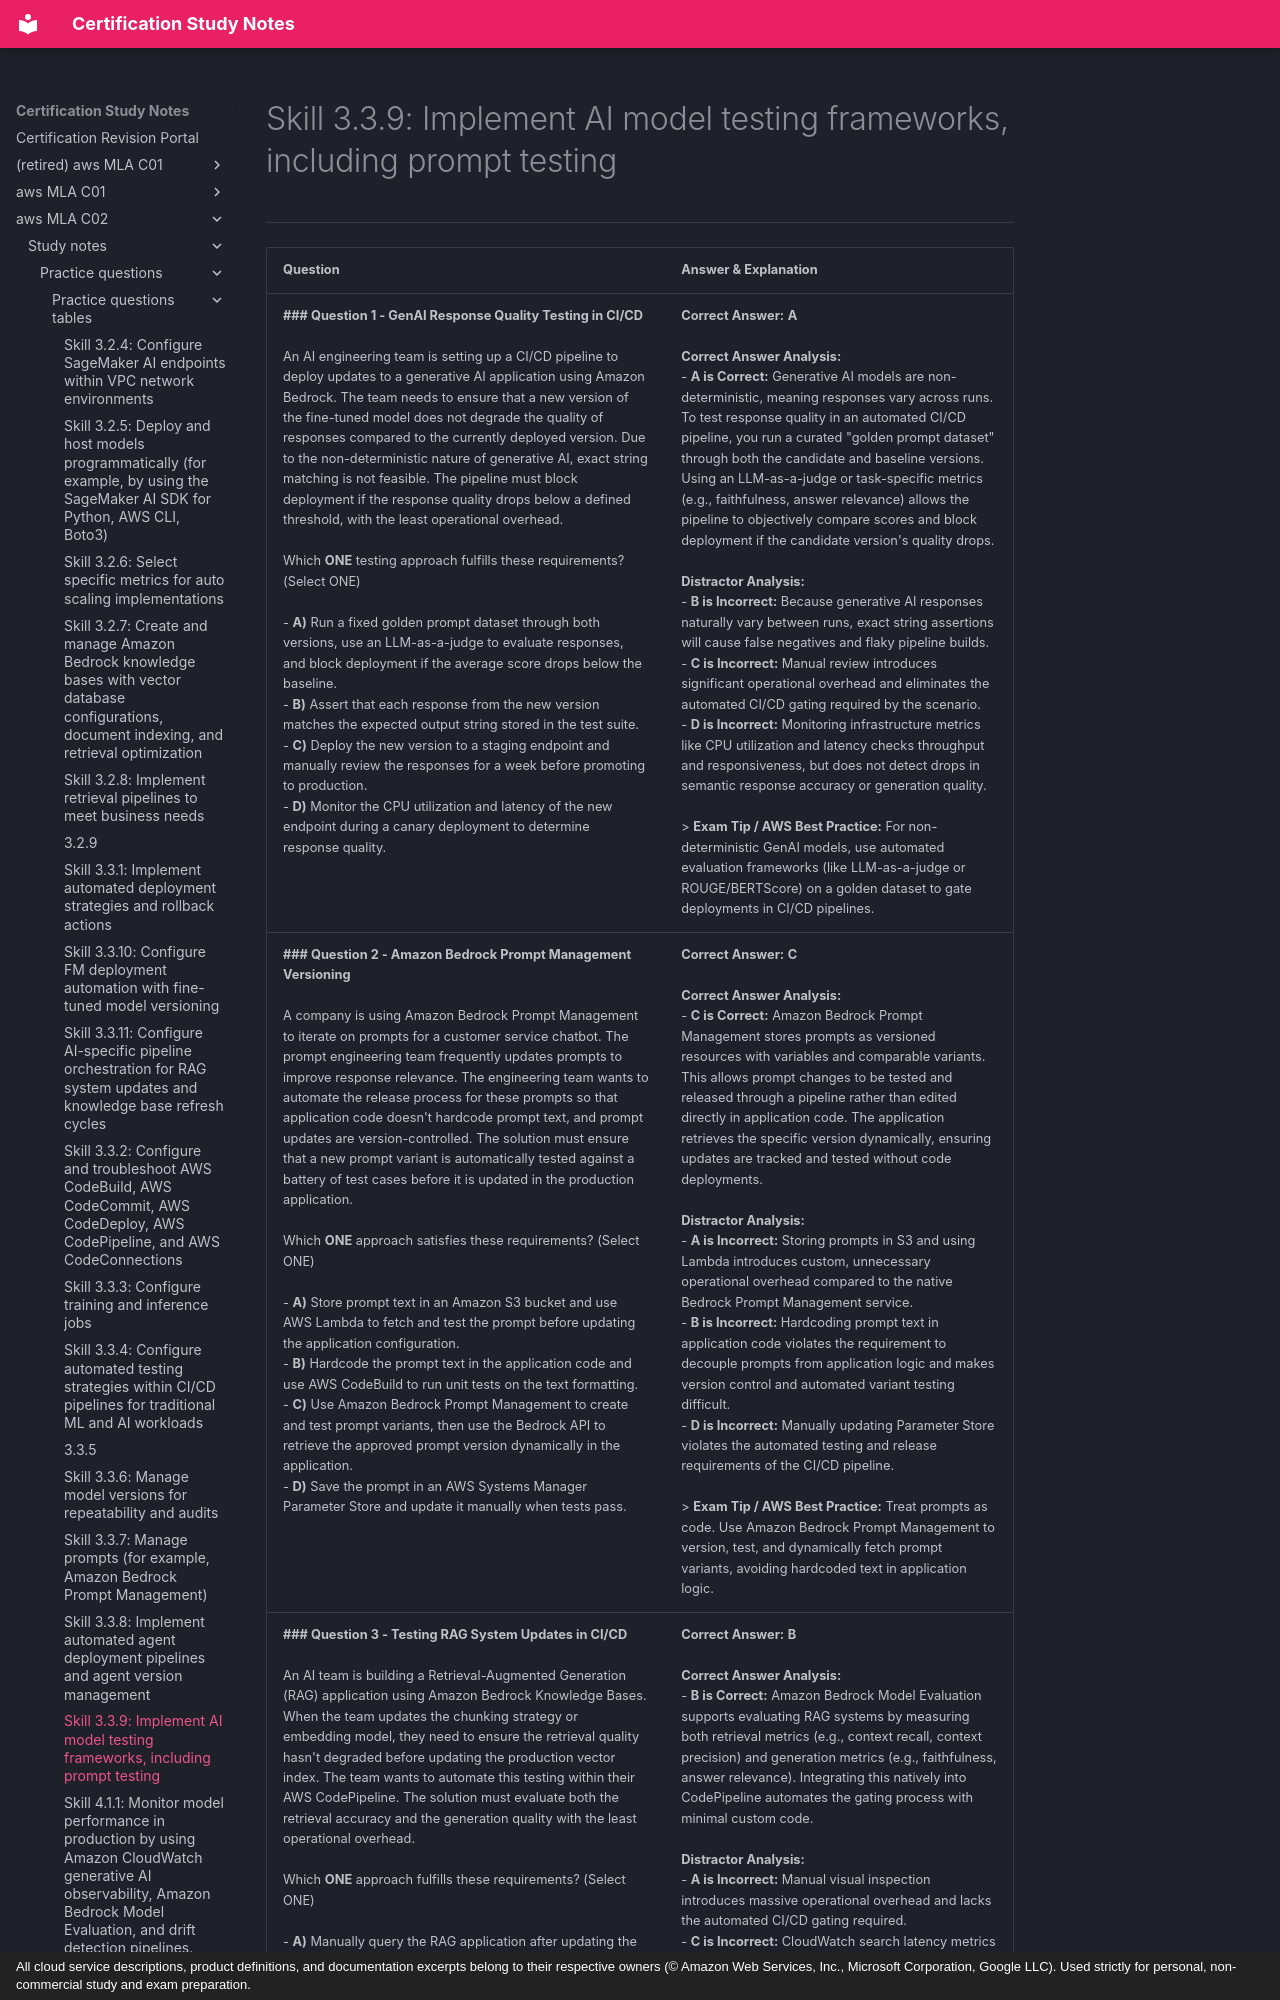

repository: monitus2022/cert_study_notes · page: aws_MLA_C02/study_notes/practice_questions/practice_questions_tables/3.3.9/index.html · generator: mkdocs · copyright: All cloud service descriptions, product definitions, and documentation excerpts belong to their respective owners (© Amazon Web Services, Inc., Microsoft Corporation, Google LLC). Used strictly for personal, non-commercial study and exam preparation.

# Skill 3.3.9: Implement AI model testing frameworks, including prompt testing
---

| Question | Answer & Explanation |
| --- | --- |
| **### Question 1 - GenAI Response Quality Testing in CI/CD**<br><br>An AI engineering team is setting up a CI/CD pipeline to deploy updates to a generative AI application using Amazon Bedrock. The team needs to ensure that a new version of the fine-tuned model does not degrade the quality of responses compared to the currently deployed version. Due to the non-deterministic nature of generative AI, exact string matching is not feasible. The pipeline must block deployment if the response quality drops below a defined threshold, with the least operational overhead.<br><br>Which **ONE** testing approach fulfills these requirements? (Select ONE)<br><br>- **A)** Run a fixed golden prompt dataset through both versions, use an LLM-as-a-judge to evaluate responses, and block deployment if the average score drops below the baseline.<br>- **B)** Assert that each response from the new version matches the expected output string stored in the test suite.<br>- **C)** Deploy the new version to a staging endpoint and manually review the responses for a week before promoting to production.<br>- **D)** Monitor the CPU utilization and latency of the new endpoint during a canary deployment to determine response quality. | **Correct Answer:** **A**<br><br>**Correct Answer Analysis:**<br>- **A is Correct:** Generative AI models are non-deterministic, meaning responses vary across runs. To test response quality in an automated CI/CD pipeline, you run a curated "golden prompt dataset" through both the candidate and baseline versions. Using an LLM-as-a-judge or task-specific metrics (e.g., faithfulness, answer relevance) allows the pipeline to objectively compare scores and block deployment if the candidate version's quality drops.<br><br>**Distractor Analysis:**<br>- **B is Incorrect:** Because generative AI responses naturally vary between runs, exact string assertions will cause false negatives and flaky pipeline builds.<br>- **C is Incorrect:** Manual review introduces significant operational overhead and eliminates the automated CI/CD gating required by the scenario.<br>- **D is Incorrect:** Monitoring infrastructure metrics like CPU utilization and latency checks throughput and responsiveness, but does not detect drops in semantic response accuracy or generation quality.<br><br>> **Exam Tip / AWS Best Practice:** For non-deterministic GenAI models, use automated evaluation frameworks (like LLM-as-a-judge or ROUGE/BERTScore) on a golden dataset to gate deployments in CI/CD pipelines. |
| **### Question 2 - Amazon Bedrock Prompt Management Versioning**<br><br>A company is using Amazon Bedrock Prompt Management to iterate on prompts for a customer service chatbot. The prompt engineering team frequently updates prompts to improve response relevance. The engineering team wants to automate the release process for these prompts so that application code doesn't hardcode prompt text, and prompt updates are version-controlled. The solution must ensure that a new prompt variant is automatically tested against a battery of test cases before it is updated in the production application.<br><br>Which **ONE** approach satisfies these requirements? (Select ONE)<br><br>- **A)** Store prompt text in an Amazon S3 bucket and use AWS Lambda to fetch and test the prompt before updating the application configuration.<br>- **B)** Hardcode the prompt text in the application code and use AWS CodeBuild to run unit tests on the text formatting.<br>- **C)** Use Amazon Bedrock Prompt Management to create and test prompt variants, then use the Bedrock API to retrieve the approved prompt version dynamically in the application.<br>- **D)** Save the prompt in an AWS Systems Manager Parameter Store and update it manually when tests pass. | **Correct Answer:** **C**<br><br>**Correct Answer Analysis:**<br>- **C is Correct:** Amazon Bedrock Prompt Management stores prompts as versioned resources with variables and comparable variants. This allows prompt changes to be tested and released through a pipeline rather than edited directly in application code. The application retrieves the specific version dynamically, ensuring updates are tracked and tested without code deployments.<br><br>**Distractor Analysis:**<br>- **A is Incorrect:** Storing prompts in S3 and using Lambda introduces custom, unnecessary operational overhead compared to the native Bedrock Prompt Management service.<br>- **B is Incorrect:** Hardcoding prompt text in application code violates the requirement to decouple prompts from application logic and makes version control and automated variant testing difficult.<br>- **D is Incorrect:** Manually updating Parameter Store violates the automated testing and release requirements of the CI/CD pipeline.<br><br>> **Exam Tip / AWS Best Practice:** Treat prompts as code. Use Amazon Bedrock Prompt Management to version, test, and dynamically fetch prompt variants, avoiding hardcoded text in application logic. |
| **### Question 3 - Testing RAG System Updates in CI/CD**<br><br>An AI team is building a Retrieval-Augmented Generation (RAG) application using Amazon Bedrock Knowledge Bases. When the team updates the chunking strategy or embedding model, they need to ensure the retrieval quality hasn't degraded before updating the production vector index. The team wants to automate this testing within their AWS CodePipeline. The solution must evaluate both the retrieval accuracy and the generation quality with the least operational overhead.<br><br>Which **ONE** approach fulfills these requirements? (Select ONE)<br><br>- **A)** Manually query the RAG application after updating the index and visually inspect the answers for accuracy.<br>- **B)** Configure an Amazon Bedrock Model Evaluation job that uses a custom dataset to evaluate retrieval and generation metrics, triggered by AWS CodePipeline.<br>- **C)** Monitor the CloudWatch metrics for the OpenSearch Serverless collection to check for an increase in search latency.<br>- **D)** Use AWS Lambda to run deterministic unit tests against the retrieval API, expecting exact string matches for the generated responses. | **Correct Answer:** **B**<br><br>**Correct Answer Analysis:**<br>- **B is Correct:** Amazon Bedrock Model Evaluation supports evaluating RAG systems by measuring both retrieval metrics (e.g., context recall, context precision) and generation metrics (e.g., faithfulness, answer relevance). Integrating this natively into CodePipeline automates the gating process with minimal custom code.<br><br>**Distractor Analysis:**<br>- **A is Incorrect:** Manual visual inspection introduces massive operational overhead and lacks the automated CI/CD gating required.<br>- **C is Incorrect:** CloudWatch search latency metrics indicate infrastructure performance, not the semantic accuracy or quality of the retrieved context and generated responses.<br>- **D is Incorrect:** Generative responses cannot be effectively tested using deterministic unit tests with exact stri
